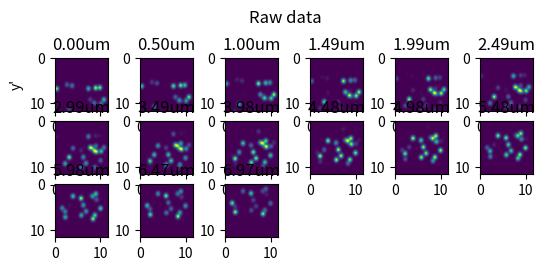
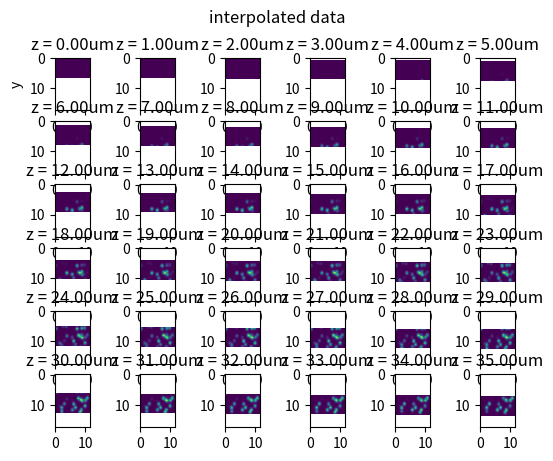
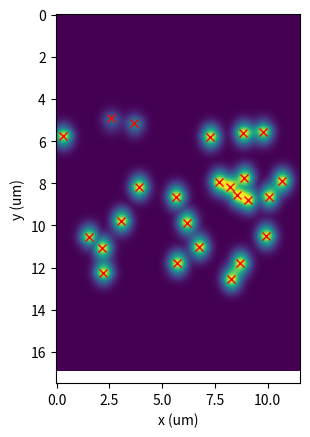
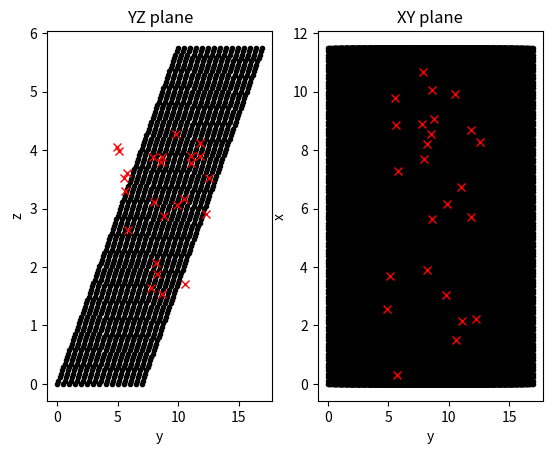

Write Python code to recreate these figures, in order.
"""
[redacted]
"""
import numpy as np
import matplotlib.pyplot as plt

def get_lab_coords(nx, dx, theta, gn):
    x = np.arange(nx) * dx
    y = gn[:, None] + np.arange(nx)[None, :] * dx * np.cos(theta)
    z = np.arange(nx) * dx * np.sin(theta)

    return x, y, z

def cam2lab(xp, yp, gn, theta):
    x = xp
    y = gn + yp * np.cos(theta)
    z = yp * np.sin(theta)
    return x, y, z

def lab2cam(x, y, z, theta):
    """
    Get camera coordinates.
    :param x:
    :param y:
    :param z:
    :param theta:

    :return xp:
    :return yp: yp coordinate
    :return gn: distance of leading edge of camera frame from the y-axis, measured along the z-axis
    """
    xp = x
    gn = y - z / np.tan(theta)
    yp = (y - gn) / np.cos(theta)
    return xp, yp, gn

def interp_pts(imgs, dx, dy, theta, mode="row-interp"):
    """

    :param imgs: nz x ny x nx
    :param dx: image spacing in camera space
    :param dy: distance stage moves between frames
    :param theta:
    :return:
    """
    # dy/ (dx * np.cos(theta) ) should be an integer. todo: relax this constraint
    step_size = int(dy / (dx * np.cos(theta)))

    # fix y-positions from raw images
    nx = imgs.shape[2]
    ny = imgs.shape[1]
    nz = imgs.shape[0]

    x = dx * np.arange(0, nx)
    y = dx * np.cos(theta) * np.arange(0, nx + step_size * nz)
    z = np.arange(0, ny) * np.sin(theta)

    img_unskew = np.nan * np.zeros((z.size, y.size, x.size))

    # todo: using loops for a start ... optimize later
    if mode == "row-interp": # interpolate using nearest two points on same row
        for ii in range(ny): # loop over z-positions
            for jj in range(nz): # loop over large y-position steps (moving distance btw two real frames)

                if jj < (nz - 1):
                    for kk in range(step_size): # loop over y-positions in between two frames
                        img_unskew[ii, ii + jj * step_size + kk, :] = imgs[jj, ii, :] * (step_size - kk) / step_size + \
                                                                      imgs[jj + 1, ii, :] * kk / step_size
                else:
                    img_unskew[ii, ii + jj * step_size, :] = imgs[jj, ii, :]

    elif mode == "ortho-interp": # interpolate using nearest four points
        for ii in range(ny):  # loop over z-positions
            for jj in range(nz):  # loop over large y-position steps (moving distance btw two real frames)
                if jj < (nz - 1):
                    for kk in range(step_size):  # loop over y-positions in between two frames
                        q1 = a * imgs[jj, ii, :] + b * imgs[jj, ii + 1, :]
                        qo = c * imgs[jj + 1, ii, :] + d * imgs[jj, ii + 1, :]

                        img_unskew[ii, ii + jj * step_size + kk, :] =  e * q1 + f * qo
                else:
                    img_unskew[ii, ii + jj * step_size, :] = imgs[jj, ii, :]
    else:
        raise Exception("mode must be 'row-interp' or 'ortho-interp' but was '%s'" % mode)

    return x, y, z, img_unskew

def gaussian3d_pixelated_psf(x, y, z, ds, normal, p, sf=3):
    """
    Gaussian function, accounting for image pixelation in the xy plane. This function mimics the style of the
    PSFmodels functions.

    :param dx: pixel size in um
    :param nx: number of pixels (must be odd)
    :param z: coordinates of z-planes to evaluate function at
    :param p: [A, cx, cy, cz, sxy, sz, bg]
    :param wavelength: in um
    :param ni: refractive index
    :param sf: factor to oversample pixels. The value of each pixel is determined by averaging sf**2 equally spaced
    points in the pixel.
    :return:
    """

    # generate new points in pixel
    pts = ds * (np.arange(1 / sf / 2, 1 - 1 / sf /2, 1 / sf) - 0.5)
    xp, yp = np.meshgrid(pts, pts)
    zp = np.zeros(xp.shape)

    # rotate points to correct position using normal vector
    # for now we will fix x, but lose generality
    eyp = np.cross(normal, np.array([1, 0, 0]))
    mat_r2rp = np.concatenate((np.array([1, 0, 0])[:, None], eyp[:, None], normal[:, None]), axis=1)
    result = mat_r2rp.dot(np.concatenate((xp.ravel()[None, :], yp.ravel()[None, :], zp.ravel()[None, :]), axis=0))
    xs, ys, zs = result

    # now must add these to each point x, y, z
    xx_s = x[..., None] + xs[None, ...]
    yy_s = y[..., None] + ys[None, ...]
    zz_s = z[..., None] + zs[None, ...]

    psf_s = np.exp( - (xx_s - p[1])**2 / 2 / p[4]**2 - (yy_s - p[2])**2 / 2/ p[4]**2 - (zz_s - p[3])**2 / 2/ p[5]**2)
    norm = np.sum(np.exp(-xs**2 / 2 / p[4]**2 - ys**2 / 2 / p[5]**2))

    psf = p[0] / norm * np.sum(psf_s, axis=-1) + p[-1]

    return psf

nx = 101
dx = 0.115
theta = 30 * np.pi / 180
# theta = 90 * np.pi / 180
normal = np.array([0, -np.sin(theta), np.cos(theta)])
# number of different pictures, separated by dz in the z-coordinate system
dy = 5 * dx * np.cos(theta)
gn = np.arange(0, 7, dy)
nz = len(gn)

# picture coordinates in coverslip frame
x, y, z = get_lab_coords(nx, dx, theta, gn)

# picture coordinates
xp = dx * np.arange(nx)
yp = xp

nc = 25
# centers = np.array([[z.mean(), y.mean(), x.mean()], [z.mean() + 0.2, y.mean() - 0.8, x.mean() + 1.5]])
centers = np.concatenate((np.random.uniform(0.25 * z.max(), 0.75 * z.max(), size=(nc, 1)),
                          np.random.uniform(0.25 * y.max(), 0.75 * y.max(), size=(nc, 1)),
                          np.random.uniform(x.min(), x.max(), size=(nc, 1))), axis=1)


imgs = np.zeros((nz, nx, nx))
for ii in range(nz):
    for jj in range(nx):
        for kk in range(nc):
            params = [1, centers[kk, 2], centers[kk, 1], centers[kk, 0], 0.3, 0.8, 0]
            imgs[ii, :, jj] += gaussian3d_pixelated_psf(x[jj], y[ii], z, dx, normal, params, sf=3)

xi, yi, zi, imgs_unskew = interp_pts(imgs, dx, dy, theta)

# plot raw data
plt.figure()
plt.suptitle("Raw data")
ncols = 6
nrows = 6
for ii in range(nz):
    extent = [xp[0] - 0.5 * dx, xp[-1] + 0.5 * dx,
              yp[-1] + 0.5 * dx, yp[0] - 0.5 * dx]

    ax = plt.subplot(nrows, ncols, ii + 1)
    ax.set_title("%0.2fum" % gn[ii])
    ax.imshow(imgs[ii], vmin=0, vmax=1, extent=extent)

    if ii == 0:
        plt.xlabel("x'")
        plt.ylabel("y'")

# plot interpolated data
plt.figure()
plt.suptitle("interpolated data")
ncols = 6
nrows = 6
for ii in range(36):
    dxi = xi[1] - xi[0]
    dyi = yi[1]- yi[0]
    extent = [xi[0] - 0.5 * dxi, xi[-1] + 0.5 * dxi,
              yi[-1] + 0.5 * dyi, yi[0] - 0.5 * dyi]

    ax = plt.subplot(nrows, ncols, ii + 1)
    ax.set_title("z = %0.2fum" % zi[2 * ii])
    ax.imshow(imgs_unskew[2 * ii], vmin=0, vmax=1, extent=extent)

    if ii == 0:
        plt.xlabel("x")
        plt.ylabel("y")

# maximum intensity projection
plt.figure()
plt.imshow(np.nanmax(imgs_unskew, axis=0), vmin=0, vmax=1, extent=extent)
plt.plot(centers[:, 2], centers[:, 1], 'rx')
plt.xlabel("x (um)")
plt.ylabel("y (um)")


# plot coordinates
plt.figure()
grid = plt.GridSpec(1, 2)

ax = plt.subplot(grid[0, 0])
ax.set_title("YZ plane")
plt.plot(y, np.tile(z[None, :],[nz, 1]), 'k.')
plt.plot(centers[:, 1], centers[:, 0], 'rx')
plt.xlabel("y")
plt.ylabel("z")

ax = plt.subplot(grid[0, 1])
ax.set_title("XY plane")
for ii in range(nx):
    for jj in range(nz):
        plt.plot(y[jj], x[ii] * np.ones(y[jj].shape), 'k.')
plt.plot(centers[:,1], centers[:, 2], 'rx')
plt.xlabel("y")
plt.ylabel("x")